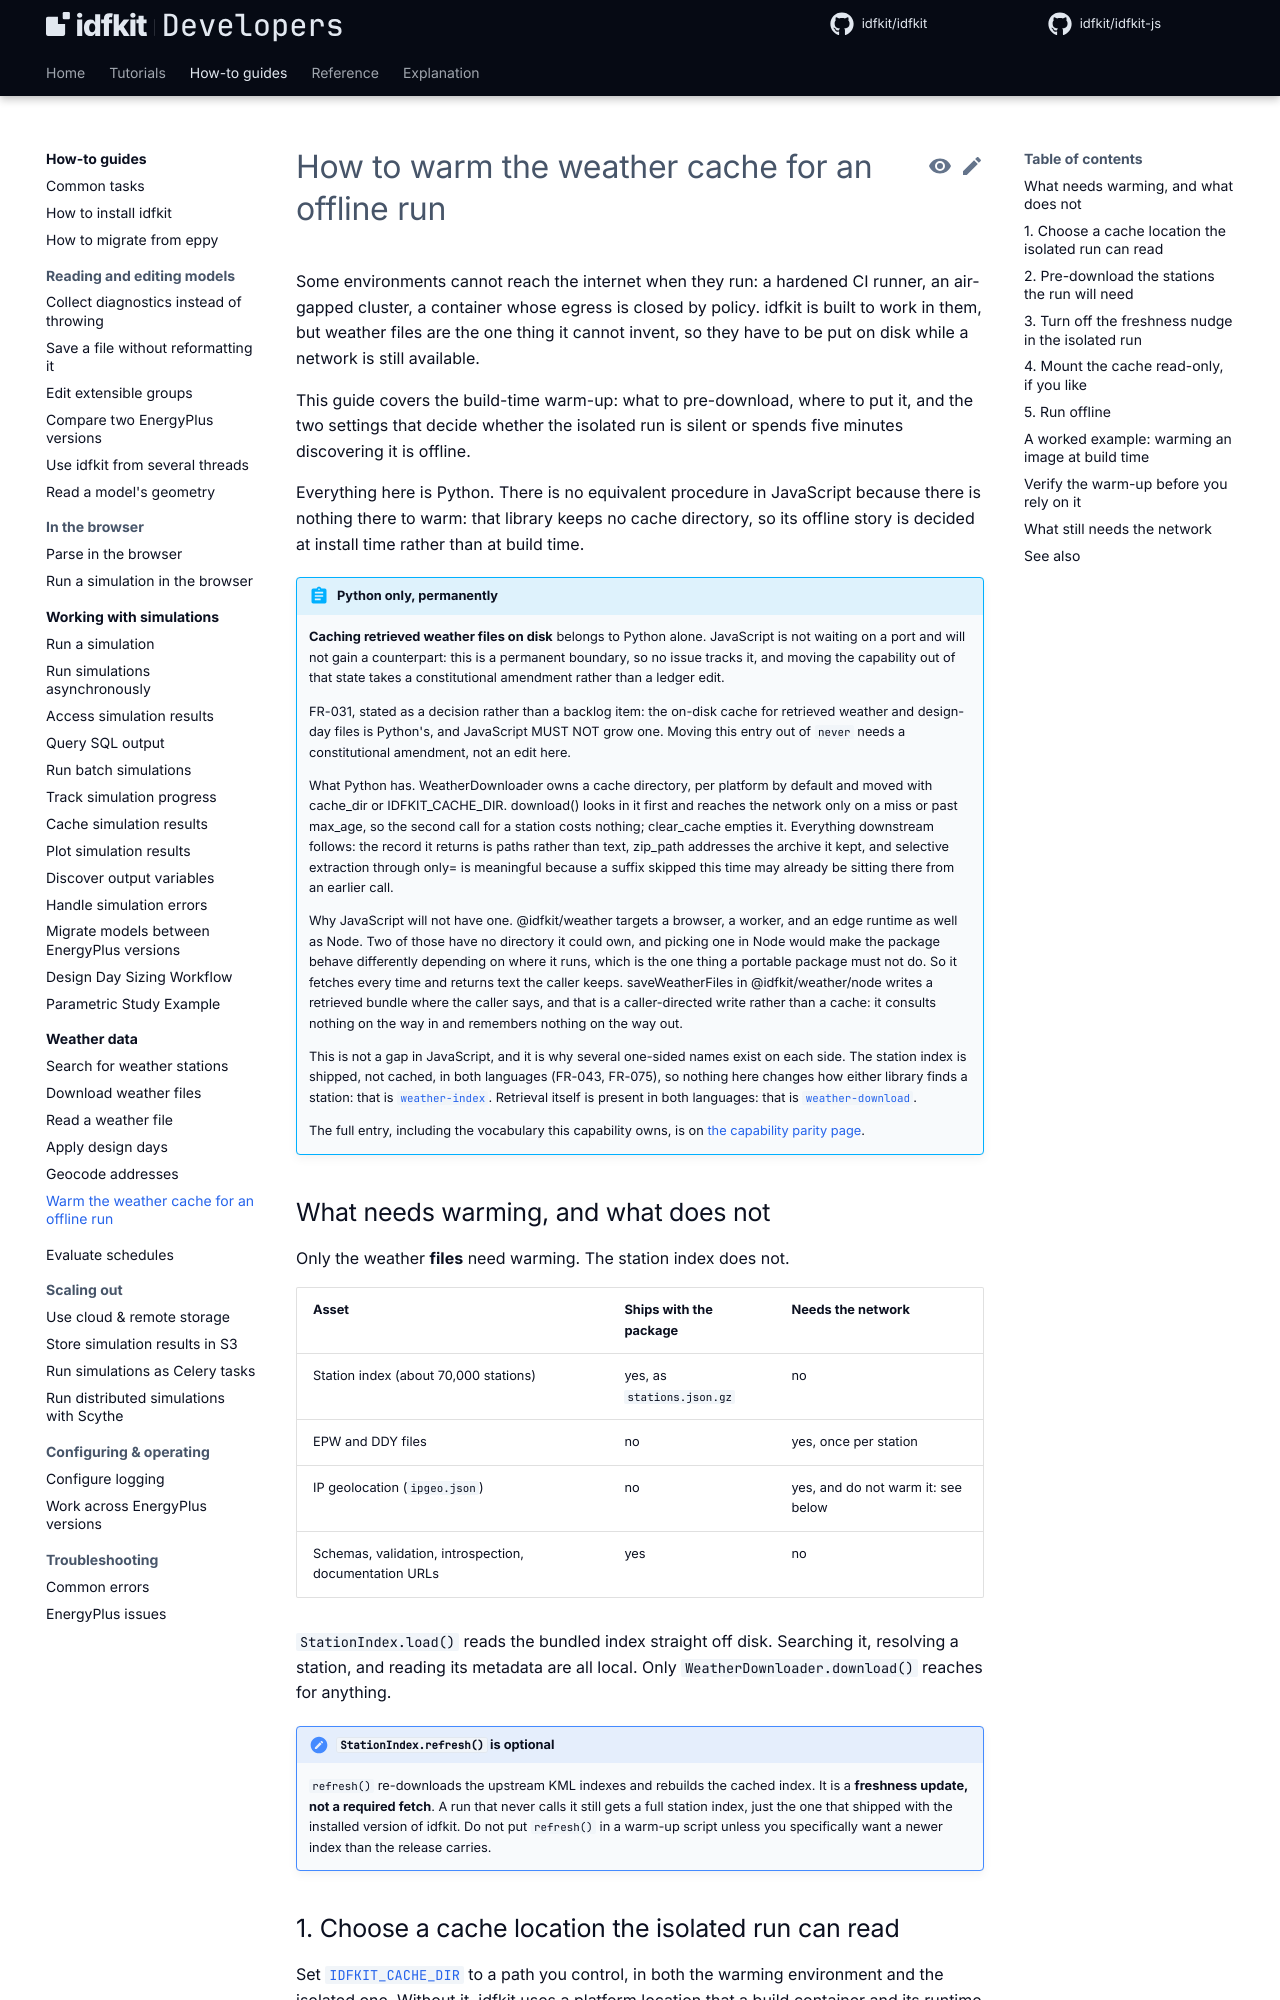

repository: idfkit/idfkit-developers · page: how-to/warm-the-weather-cache/index.html · generator: mkdocs

# How to warm the weather cache for an offline run

Some environments cannot reach the internet when they run: a hardened CI
runner, an air-gapped cluster, a container whose egress is closed by policy.
idfkit is built to work in them, but weather files are the one thing it cannot
invent, so they have to be put on disk while a network is still available.

This guide covers the build-time warm-up: what to pre-download, where to put
it, and the two settings that decide whether the isolated run is silent or
spends five minutes discovering it is offline.

Everything here is Python. There is no equivalent procedure in JavaScript
because there is nothing there to warm: that library keeps no cache directory,
so its offline story is decided at install time rather than at build time.

{{ parity("weather-file-cache") }}

## What needs warming, and what does not

Only the weather **files** need warming. The station index does not.

| Asset | Ships with the package | Needs the network |
|-------|------------------------|-------------------|
| Station index (about 70,000 stations) | yes, as `stations.json.gz` | no |
| EPW and DDY files | no | yes, once per station |
| IP geolocation (`ipgeo.json`) | no | yes, and do not warm it: see below |
| Schemas, validation, introspection, documentation URLs | yes | no |

`StationIndex.load()` reads the bundled index straight off disk. Searching it,
resolving a station, and reading its metadata are all local. Only
`WeatherDownloader.download()` reaches for anything.

!!! note "`StationIndex.refresh()` is optional"
    `refresh()` re-downloads the upstream KML indexes and rebuilds the cached
    index. It is a **freshness update, not a required fetch**. A run that never
    calls it still gets a full station index, just the one that shipped with
    the installed version of idfkit. Do not put `refresh()` in a warm-up script
    unless you specifically want a newer index than the release carries.

## 1. Choose a cache location the isolated run can read

Set [`IDFKIT_CACHE_DIR`](../concepts/environment-variables.md#idfkit_cache_dir)
to a path you control, in both the warming environment and the isolated one.
Without it, idfkit uses a platform location that a build container and its
runtime almost never share.

```bash
export IDFKIT_CACHE_DIR=/opt/idfkit-cache
```

An explicit `IDFKIT_CACHE_DIR` is never silently relocated. If the path turns
out to be unwritable, the write fails and names the path you chose, rather than
quietly moving your downloads somewhere the later run will not look.
